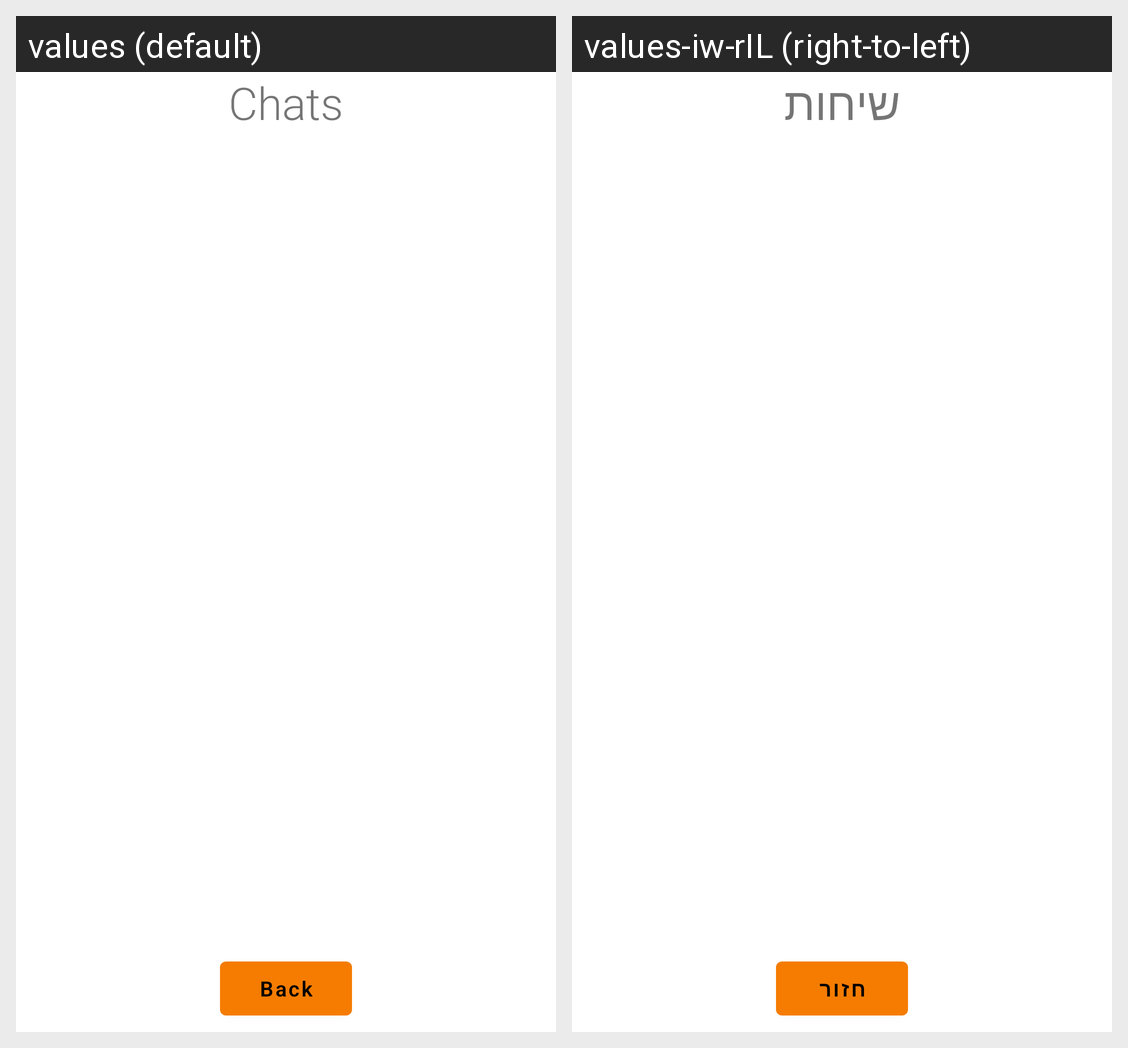

The same Android screen rendered under two of its app's locales, left to right. List the strings drawn on it with the default value and each locale's translation.
Android screen res/layout/fragment_user_chats.xml rendered under 2 locales, left to right: values (default), values-iw-rIL (right-to-left). Device: Nexus 5 (rendered at 1080×1920; each locale shown at half size, 540×960, under a caption strip naming it); theme Theme.Finalapp.
Strings drawn on this screen, with the default value and each locale's value (text and hints the layout hard-codes, and strings that could not be matched under every locale, appear in the picture but are not listed):

chats
  values: Chats
  values-iw-rIL: שיחות

back
  values: Back
  values-iw-rIL: חזור
